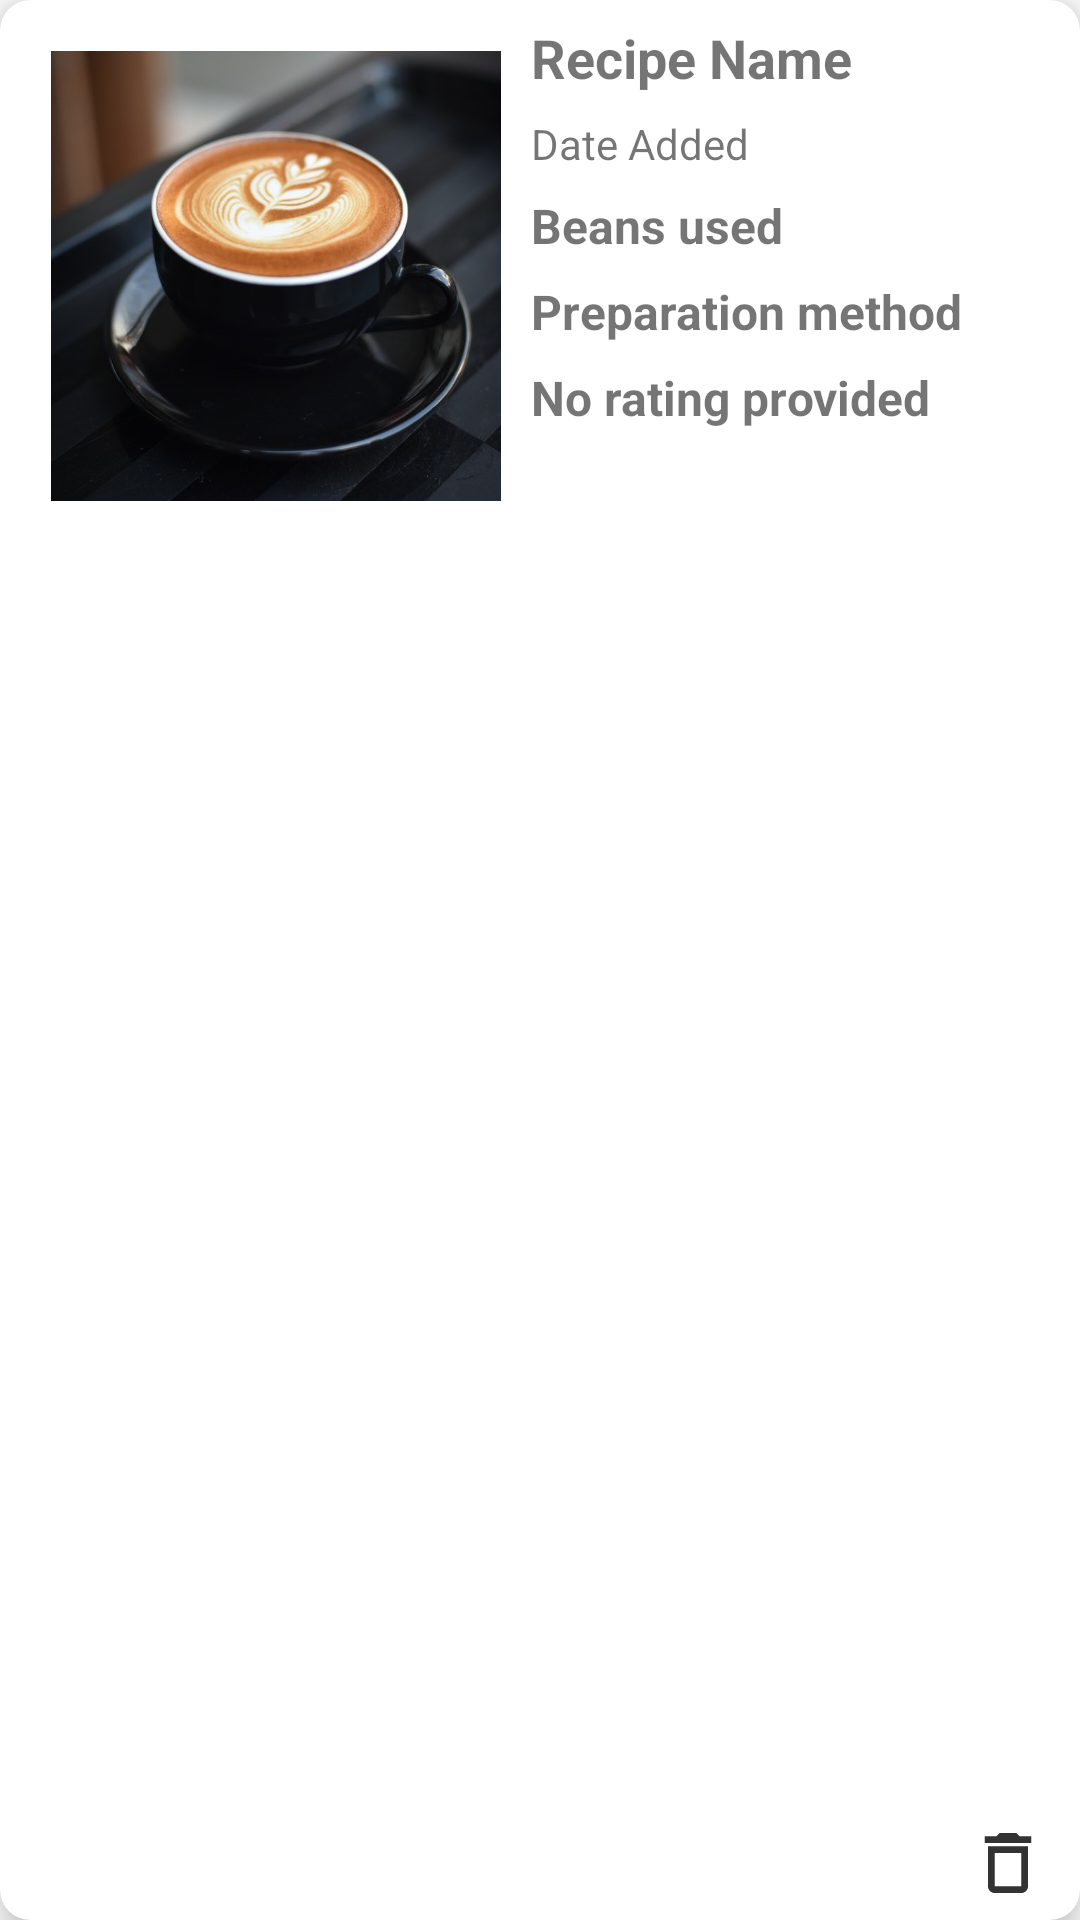

Here is an Android app screen rendered from its layout file. Give the layout XML and the strings, colors and styles it references.
<!-- AndroidManifest.xml: application theme Theme.CoffeeApp -->
<!-- res/layout/recipes_list_item.xml -->
<?xml version="1.0" encoding="utf-8"?>
<androidx.cardview.widget.CardView xmlns:android="http://schemas.android.com/apk/res/android"
    xmlns:app="http://schemas.android.com/apk/res-auto"
    android:id="@+id/recipe_parent"
    android:layout_width="match_parent"
    android:layout_height="wrap_content"
    android:layout_margin="7dp"
    app:cardCornerRadius="10dp"
    app:cardElevation="8dp">

    <LinearLayout
        android:layout_width="match_parent"
        android:layout_height="match_parent"
        android:orientation="horizontal"
        android:padding="7dp">

        <ImageView
            android:id="@+id/recipe_image"
            android:layout_width="150dp"
            android:layout_height="150dp"
            android:layout_margin="10dp"
            android:src="@mipmap/coffee_cup"
            android:contentDescription="Recipe Image"/>

        <RelativeLayout
            android:layout_width="match_parent"
            android:layout_height="match_parent"
            android:layout_marginEnd="5dp">

            <TextView
                android:id="@+id/txtName"
                android:layout_width="match_parent"
                android:layout_height="wrap_content"
                android:text="@string/rec_cv_name"
                android:textSize="18sp"
                android:textStyle="bold"
                android:maxLines="2"/>

            <TextView
                android:id="@+id/txtDateAdded"
                android:layout_width="match_parent"
                android:layout_height="wrap_content"
                android:layout_below="@id/txtName"
                android:layout_marginTop="7dp"
                android:text="@string/rec_cv_date" />

            <TextView
                android:id="@+id/txtBeansUsed"
                android:layout_width="match_parent"
                android:layout_height="wrap_content"
                android:layout_below="@id/txtDateAdded"
                android:layout_marginTop="7dp"
                android:maxLines="2"
                android:text="@string/rec_cv_beans"
                android:textSize="16sp"
                android:textStyle="bold" />

            <TextView
                android:id="@+id/txtMethod"
                android:layout_width="match_parent"
                android:layout_height="wrap_content"
                android:layout_below="@id/txtBeansUsed"
                android:layout_marginTop="7dp"
                android:text="@string/rec_cv_method"
                android:textStyle="bold"
                android:textSize="16sp"
                android:maxLines="1"/>

            <TextView
                android:id="@+id/txtRating"
                android:layout_width="match_parent"
                android:layout_height="wrap_content"
                android:layout_below="@id/txtMethod"
                android:layout_marginTop="7dp"
                android:text="@string/rec_cv_rating"
                android:textStyle="bold"
                android:textSize="16sp"/>
            <ImageButton
                android:layout_width="wrap_content"
                android:layout_height="wrap_content"
                android:layout_alignParentBottom="true"
                android:layout_alignParentEnd="true"
                android:src="@drawable/ic_delete"
                android:id="@+id/deleteRecipeBtn"
                android:background="@color/white"/>

        </RelativeLayout>
    </LinearLayout>

</androidx.cardview.widget.CardView>
<!-- resources referenced by this layout -->
<resources>
  <color name="white">#FFFFFFFF</color>
  <!-- drawable ic_delete (drawable-anydpi) -->
  <vector xmlns:android="http://schemas.android.com/apk/res/android"
      android:width="24dp"
      android:height="24dp"
      android:viewportWidth="24"
      android:viewportHeight="24"
      android:tint="#000000"
      android:alpha="0.8">
    <group android:scaleX="1.1111112"
        android:scaleY="1.1111112"
        android:translateX="-1.3333334"
        android:translateY="-1.3333334">
      <path
          android:fillColor="@android:color/white"
          android:pathData="M16,9v10H8V9h8m-1.5,-6h-5l-1,1H5v2h14V4h-3.5l-1,-1zM18,7H6v12c0,1.1 0.9,2 2,2h8c1.1,0 2,-0.9 2,-2V7z"/>
    </group>
  </vector>
  <!-- mipmap coffee_cup: jpg bitmap (mipmap-xxhdpi, 74964 bytes) -->
  <string name="rec_cv_beans">Beans used</string>
  <string name="rec_cv_date">Date Added</string>
  <string name="rec_cv_method">Preparation method</string>
  <string name="rec_cv_name">Recipe Name</string>
  <string name="rec_cv_rating">No rating provided</string>
  <style name="Theme.CoffeeApp" parent="Theme.MaterialComponents.DayNight.NoActionBar">
          
          <item name="colorPrimary">@color/purple_500</item>
          <item name="colorPrimaryVariant">@color/purple_700</item>
          <item name="colorOnPrimary">@color/white</item>
          <item name="colorAccent">@color/red</item>
          
          <item name="colorSecondary">@color/teal_200</item>
          <item name="colorSecondaryVariant">@color/teal_700</item>
          <item name="colorOnSecondary">@color/black</item>
          
          <item name="android:statusBarColor" tools:targetApi="l">?attr/colorPrimaryVariant</item>
          
      </style>
  <color name="purple_500">#FF6200EE</color>
  <color name="purple_700">#FF3700B3</color>
  <color name="red">#FC0335</color>
  <color name="teal_200">#FF03DAC5</color>
  <color name="teal_700">#FF018786</color>
  <color name="black">#FF000000</color>
</resources>
